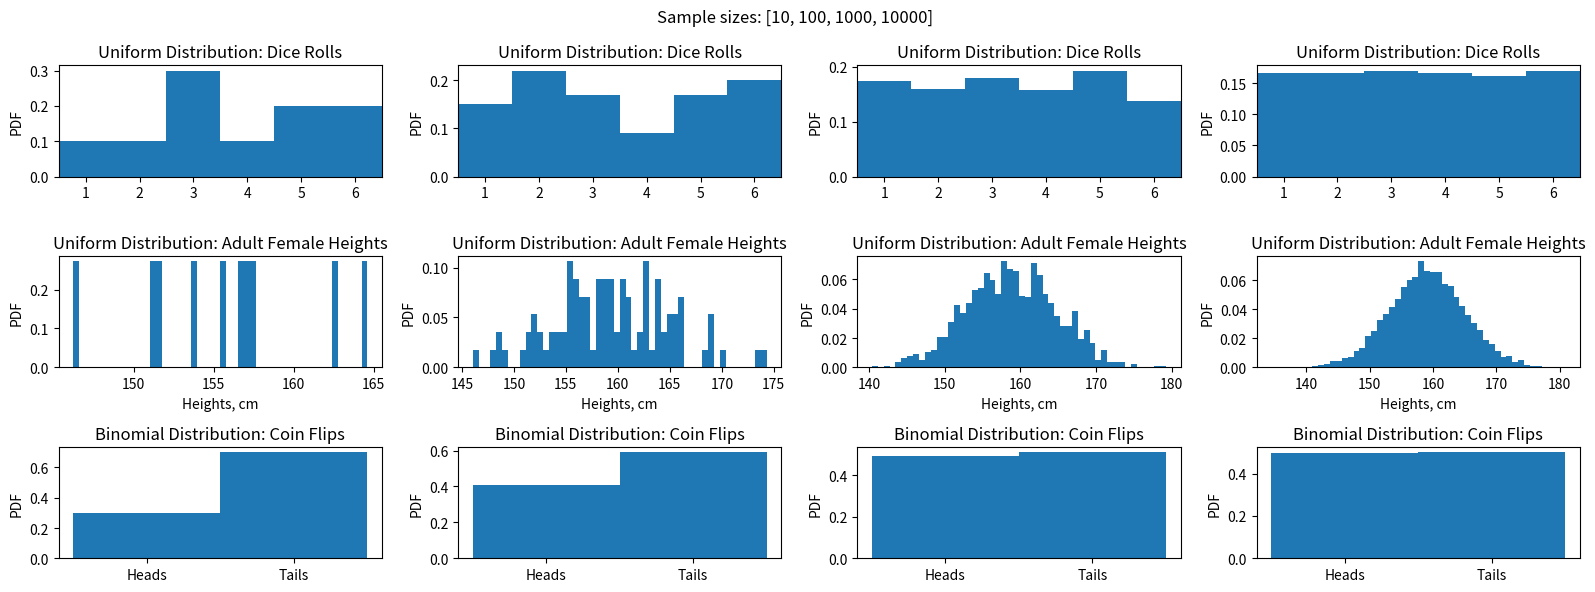

This figure's Python source:
import numpy as np
import matplotlib.pyplot as plt

n_vals = [10, 100,1000,10000]                       # sample size
fig, axes = plt.subplots(3,len(n_vals), 
                         figsize = (16,6), 
                         tight_layout=True)
fig.suptitle("Sample sizes: {}".format(n_vals))

for i in range(len(n_vals)):
    dice_rolls = np.random.randint(6, size=n_vals[i])   # Uniformly distributed dice rolls
    heights = 159+ 6*np.random.randn(n_vals[i])         # Normally distributed adult female heights, cm 
    coin_flips = np.random.binomial(1, 0.5, n_vals[i])  # Binomially distributed coin flips

    axes[0,i].hist(dice_rolls, density=True, bins=np.arange(-0.5,6.5,1))
    axes[0,i].set_xticks(np.arange(6), labels=np.arange(1,7))
    axes[0,i].set(xlim=[-0.5,5.5])
    axes[0,i].set_title("Uniform Distribution: Dice Rolls")
    axes[0,i].set_ylabel("PDF")

    axes[1,i].hist(heights, density=True, bins=50)
    axes[1,i].set_title("Uniform Distribution: Adult Female Heights")
    axes[1,i].set_ylabel("PDF")
    axes[1,i].set_xlabel("Heights, cm")

    axes[2,i].hist(coin_flips, density=True, bins=[-0.5,0.5,1.5])
    axes[2,i].set_xticks([0,1], labels=["Heads", "Tails"])
    axes[2,i].set_title("Binomial Distribution: Coin Flips")
    axes[2,i].set_ylabel("PDF")



def monty_hall_sim(num_mc : int, init_choice : int) -> tuple[list[float]]:
    """ 
    INPUTS
    num_mc: number of monte carlos to run
    init_choice: fixed initial door choice = [1,2,3]

    RETURNS
    outcome_keep: string array 
    """
    all_doors = [1,2,3]

    outcome_keep = np.zeros(num_mc)
    outcome_switch = np.zeros(num_mc)
    for i in range(num_mc):
        # Randomly choose a door for the prize to be behind
        prize_door = np.random.choice(all_doors)

        # Simulate outcomes: 
        # 1 = win, 0 = loss
        if prize_door == init_choice:
            outcome_keep[i] = 1
            outcome_switch[i] = 0
        else:
            outcome_keep[i] = 0
            outcome_switch[i] = 1
    
    return outcome_keep, outcome_switch

# HINT: play with num_mc to see the outputs with larger Monte Carlos
num_mc = 100
outcome_keep, outcome_switch = monty_hall_sim(num_mc, 1)
print("Chance of winning given you STAY: {}%".format(sum(outcome_keep)/num_mc))
print("Chance of winning given you SWITCH: {}%".format(sum(outcome_switch)/num_mc))